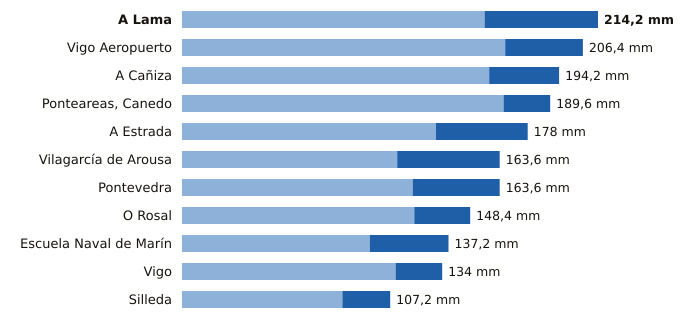

The file beside this chart, header and first rows:
estacion, provincia, indicativo, mm_6_dias_anteriores, mm_hoy, mm_7_dias, horas_de_hoy
A Lama, Pontevedra, 1489A, 155.8, 58.4, 214.2, 20
Vigo Aeropuerto, Pontevedra, 1495, 166.4, 40.0, 206.4, 21
A Cañiza, Pontevedra, 1719, 158.2, 36.0, 194.2, 17
Ponteareas, Canedo, Pontevedra, 1723X, 165.6, 24.0, 189.6, 18
A Estrada, Pontevedra, 1468X, 130.8, 47.2, 178.0, 18
Vilagarcía de Arousa, Pontevedra, 1477V, 110.8, 52.8, 163.6, 19
Pontevedra, Pontevedra, 1484C, 118.8, 44.8, 163.6, 21
O Rosal, Pontevedra, 1730E, 119.6, 28.8, 148.4, 19
Escuela Naval de Marín, Pontevedra, 1486E, 96.7, 40.5, 137.2, 21
Vigo, Pontevedra, 1496X, 110.0, 24.0, 134.0, 19
Silleda, Pontevedra, 1466A, 82.6, 24.6, 107.2, 17
